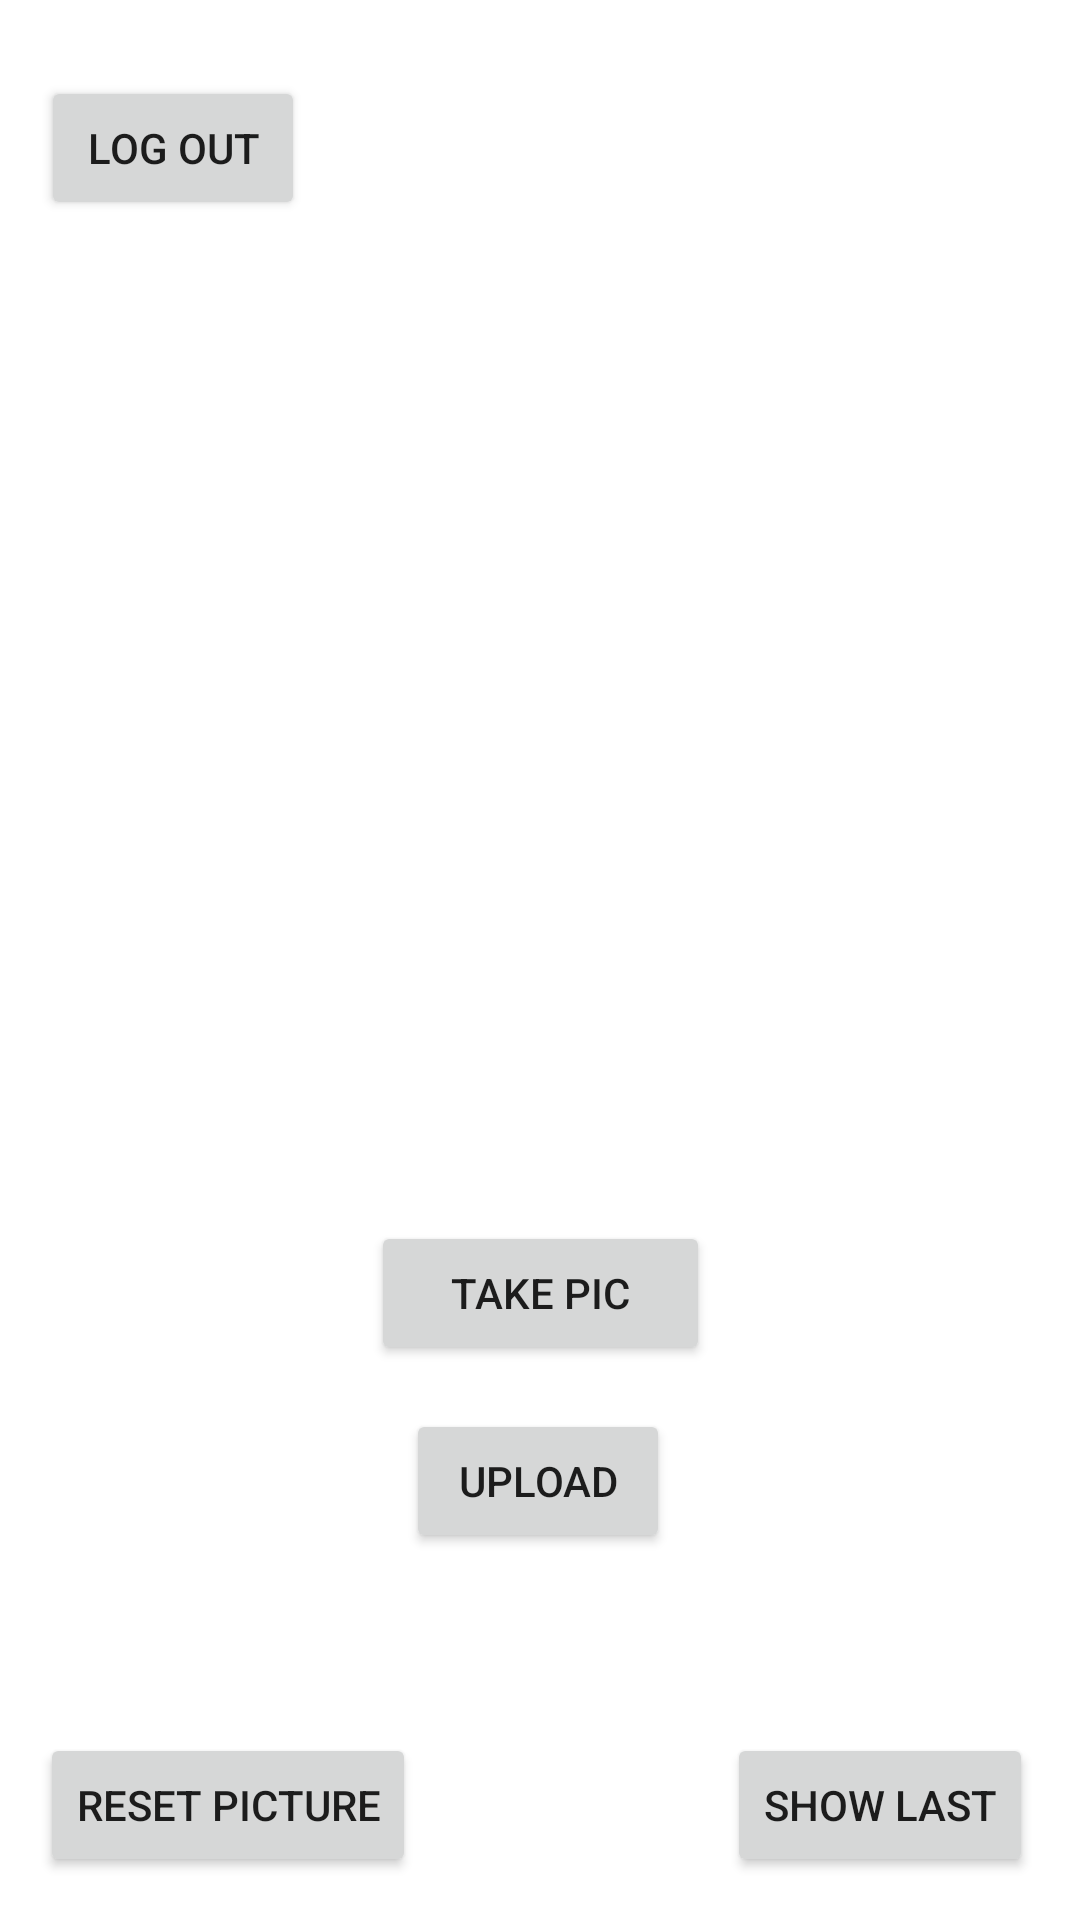

Produce the Android XML layout that renders to this screen, including the resource entries it uses.
<!-- AndroidManifest.xml: application theme Theme.OPSC7311_Task2_Group2 -->
<!-- res/layout/activity_image_taker.xml -->
<?xml version="1.0" encoding="utf-8"?>
<androidx.constraintlayout.widget.ConstraintLayout xmlns:android="http://schemas.android.com/apk/res/android"
    xmlns:app="http://schemas.android.com/apk/res-auto"
    xmlns:tools="http://schemas.android.com/tools"
    android:layout_width="match_parent"
    android:layout_height="match_parent"
    tools:context=".ImageTakerActivity">

    <Button
        android:id="@+id/btnLogOut"
        android:layout_width="wrap_content"
        android:layout_height="wrap_content"
        android:text="Log Out"
        app:layout_constraintBottom_toBottomOf="parent"
        app:layout_constraintEnd_toEndOf="parent"
        app:layout_constraintHorizontal_bias="0.05"
        app:layout_constraintStart_toStartOf="parent"
        app:layout_constraintTop_toTopOf="parent"
        app:layout_constraintVertical_bias="0.043" />

    <ImageView
        android:id="@+id/imageProfilePic"
        android:layout_width="wrap_content"
        android:layout_height="wrap_content"
        app:layout_constraintBottom_toTopOf="@+id/btnTakePicture"
        app:layout_constraintEnd_toEndOf="parent"
        app:layout_constraintHorizontal_bias="0.498"
        app:layout_constraintStart_toStartOf="parent"
        app:layout_constraintTop_toTopOf="parent"
        app:layout_constraintVertical_bias="0.7"
        tools:srcCompat="@tools:sample/avatars" />

    <Button
        android:id="@+id/btnTakePicture"
        android:layout_width="113dp"
        android:layout_height="48dp"
        android:layout_marginTop="21dp"
        android:text="Take Pic"
        app:layout_constraintBottom_toBottomOf="parent"
        app:layout_constraintEnd_toEndOf="parent"
        app:layout_constraintStart_toStartOf="parent"
        app:layout_constraintTop_toTopOf="parent"
        app:layout_constraintVertical_bias="0.676" />

    <TextView
        android:id="@+id/tv_UserID"
        android:layout_width="wrap_content"
        android:layout_height="wrap_content"
        app:layout_constraintBottom_toBottomOf="parent"
        app:layout_constraintHorizontal_bias="0.489"
        app:layout_constraintLeft_toLeftOf="parent"
        app:layout_constraintRight_toRightOf="parent"
        app:layout_constraintTop_toBottomOf="@+id/tv_EmailID"
        app:layout_constraintVertical_bias="0.609"
        tools:text="12345678" />

    <TextView
        android:id="@+id/tv_EmailID"
        android:layout_width="wrap_content"
        android:layout_height="wrap_content"
        android:layout_marginTop="15dp"
        app:layout_constraintBottom_toBottomOf="parent"
        app:layout_constraintEnd_toEndOf="parent"
        app:layout_constraintHorizontal_bias="0.498"
        app:layout_constraintStart_toStartOf="parent"
        app:layout_constraintTop_toBottomOf="@+id/btnUploadPicture"
        app:layout_constraintVertical_bias="0.179"
        tools:text="email here" />

    <Button
        android:id="@+id/btnUploadPicture"
        android:layout_width="wrap_content"
        android:layout_height="wrap_content"
        android:text="Upload"
        app:layout_constraintBottom_toBottomOf="parent"
        app:layout_constraintEnd_toEndOf="parent"
        app:layout_constraintHorizontal_bias="0.498"
        app:layout_constraintStart_toStartOf="parent"
        app:layout_constraintTop_toBottomOf="@+id/btnTakePicture"
        app:layout_constraintVertical_bias="0.108" />

    <Button
        android:id="@+id/btnClearPicture"
        android:layout_width="wrap_content"
        android:layout_height="wrap_content"
        android:text="Reset Picture"
        app:layout_constraintBottom_toBottomOf="parent"
        app:layout_constraintEnd_toStartOf="@+id/tv_UserID"
        app:layout_constraintHorizontal_bias="0.263"
        app:layout_constraintStart_toStartOf="parent"
        app:layout_constraintTop_toTopOf="parent"
        app:layout_constraintVertical_bias="0.976" />

    <Button
        android:id="@+id/btnShowLast"
        android:layout_width="wrap_content"
        android:layout_height="wrap_content"
        android:layout_marginStart="32dp"
        android:text="Show Last"
        app:layout_constraintBottom_toBottomOf="parent"
        app:layout_constraintEnd_toEndOf="parent"
        app:layout_constraintHorizontal_bias="0.686"
        app:layout_constraintStart_toEndOf="@+id/tv_UserID"
        app:layout_constraintTop_toTopOf="parent"
        app:layout_constraintVertical_bias="0.976" />

</androidx.constraintlayout.widget.ConstraintLayout>
<!-- resources referenced by this layout -->
<resources>
  <style name="Theme.OPSC7311_Task2_Group2" parent="Theme.MaterialComponents.DayNight.NoActionBar">
          
          <item name="colorPrimary">@color/purple_500</item>
          <item name="colorPrimaryVariant">@color/purple_700</item>
          <item name="colorOnPrimary">@color/white</item>
          
          <item name="colorSecondary">@color/teal_200</item>
          <item name="colorSecondaryVariant">@color/teal_700</item>
          <item name="colorOnSecondary">@color/black</item>
          
          <item name="android:statusBarColor" tools:targetApi="l">?attr/colorPrimaryVariant</item>
          
      </style>
  <!-- not gathered from this repository: default colours our renderer supplied (Android Studio template values) -->
  <color name="purple_500">#FF6200EE</color>
  <color name="purple_700">#FF3700B3</color>
  <color name="teal_200">#FF03DAC5</color>
  <color name="teal_700">#FF018786</color>
  <color name="black">#FF000000</color>
  <color name="white">#FFFFFFFF</color>
</resources>
